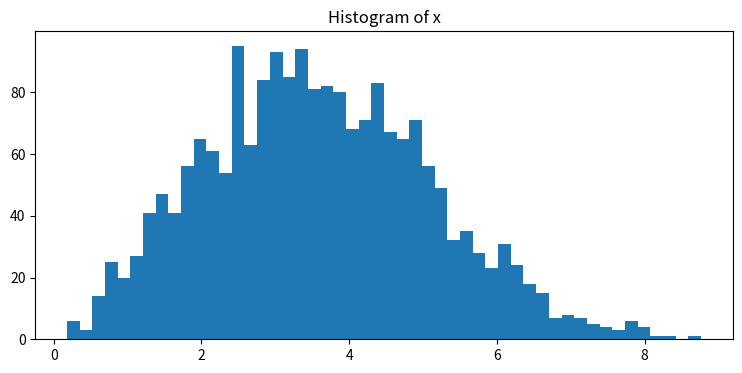
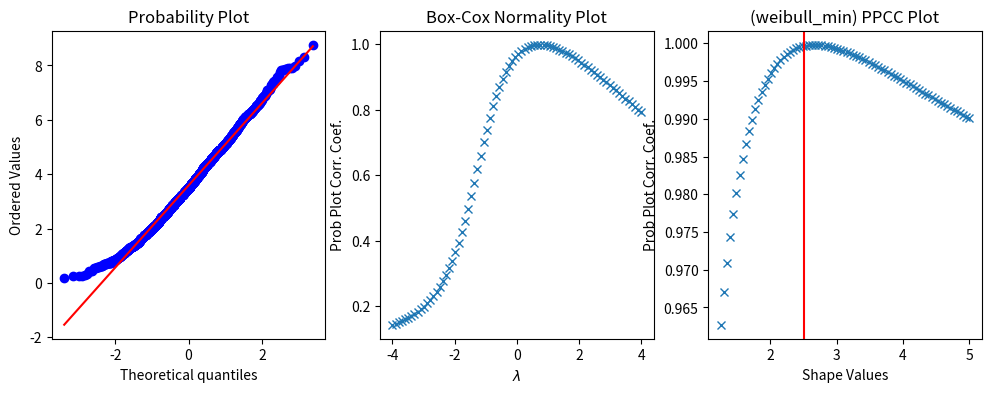

Source code (Python) for these figures, in order:
import numpy as np
from scipy import stats
import matplotlib.pyplot as plt
rng = np.random.default_rng()
c = 2.5
x = stats.weibull_min.rvs(c, scale=4, size=2000, random_state=rng)

fig1, ax = plt.subplots(figsize=(9, 4))
ax.hist(x, bins=50)
ax.set_title('Histogram of x')
plt.show()

fig2 = plt.figure(figsize=(12, 4))
ax1 = fig2.add_subplot(1, 3, 1)
ax2 = fig2.add_subplot(1, 3, 2)
ax3 = fig2.add_subplot(1, 3, 3)
res = stats.probplot(x, plot=ax1)
res = stats.boxcox_normplot(x, -4, 4, plot=ax2)
res = stats.ppcc_plot(x, c/2, 2*c, dist='weibull_min', plot=ax3)
ax3.axvline(c, color='r')
plt.show()